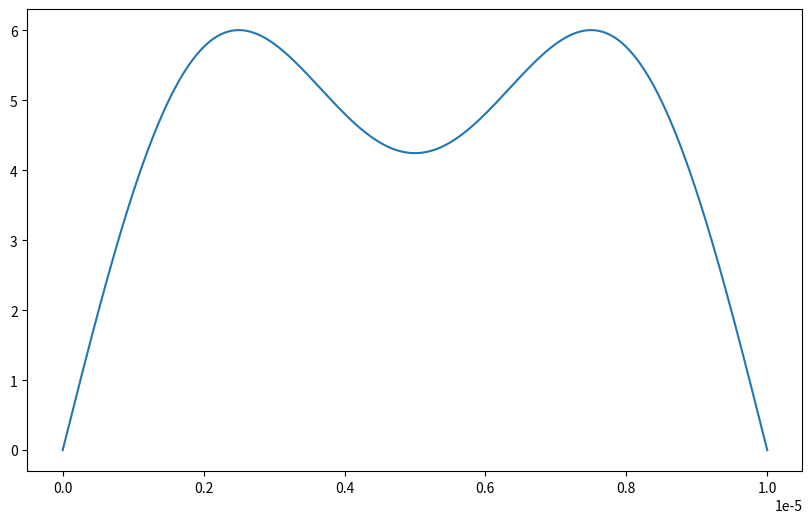

Write Python code to recreate this figure.
import numpy as np
import matplotlib.pyplot as plt


class SignalProducer:
    """
    A class to represent a signal producer.
    """

    def __init__(self, V, T):
        """
        Initializes the SignalProducer object with the given voltage level V and period T.

        Args:
            V (float): The voltage level representing 1 and -V representing 0.
            T (float): The period of the alternating bit string.
        """
        self.V = V
        self.T = T

    def generate_perfect_signal(self, x):
        """
        Evaluates the alternating bit string for the given input values x.

        Args:
            x (numpy.ndarray): Input values for which the alternating bit string is evaluated.

        Returns:
            numpy.ndarray: The alternating bit string values corresponding to the input values x.
        """
        return self.generate_limited_frequency_signal(freq_num=len(x), x=x)

    def generate_limited_frequency_signal(self, freq_num: int, x):
        return self.V * (4 / np.pi) * sum([(1/(2 * i + 1)) * np.sin(2 * np.pi * x * (2 * i + 1) / self.T) for i in range(freq_num)])


if __name__ == '__main__':
    x_range = np.linspace(0, 1e-5, 1000)
    signal_producer = SignalProducer(5, 2/1e5)
    limited_frequency_signal = signal_producer.generate_limited_frequency_signal(2, x_range)
    _, ax = plt.subplots(figsize=(10, 6))
    ax.plot(x_range, limited_frequency_signal, label="Filtered Signal")
    plt.show()
